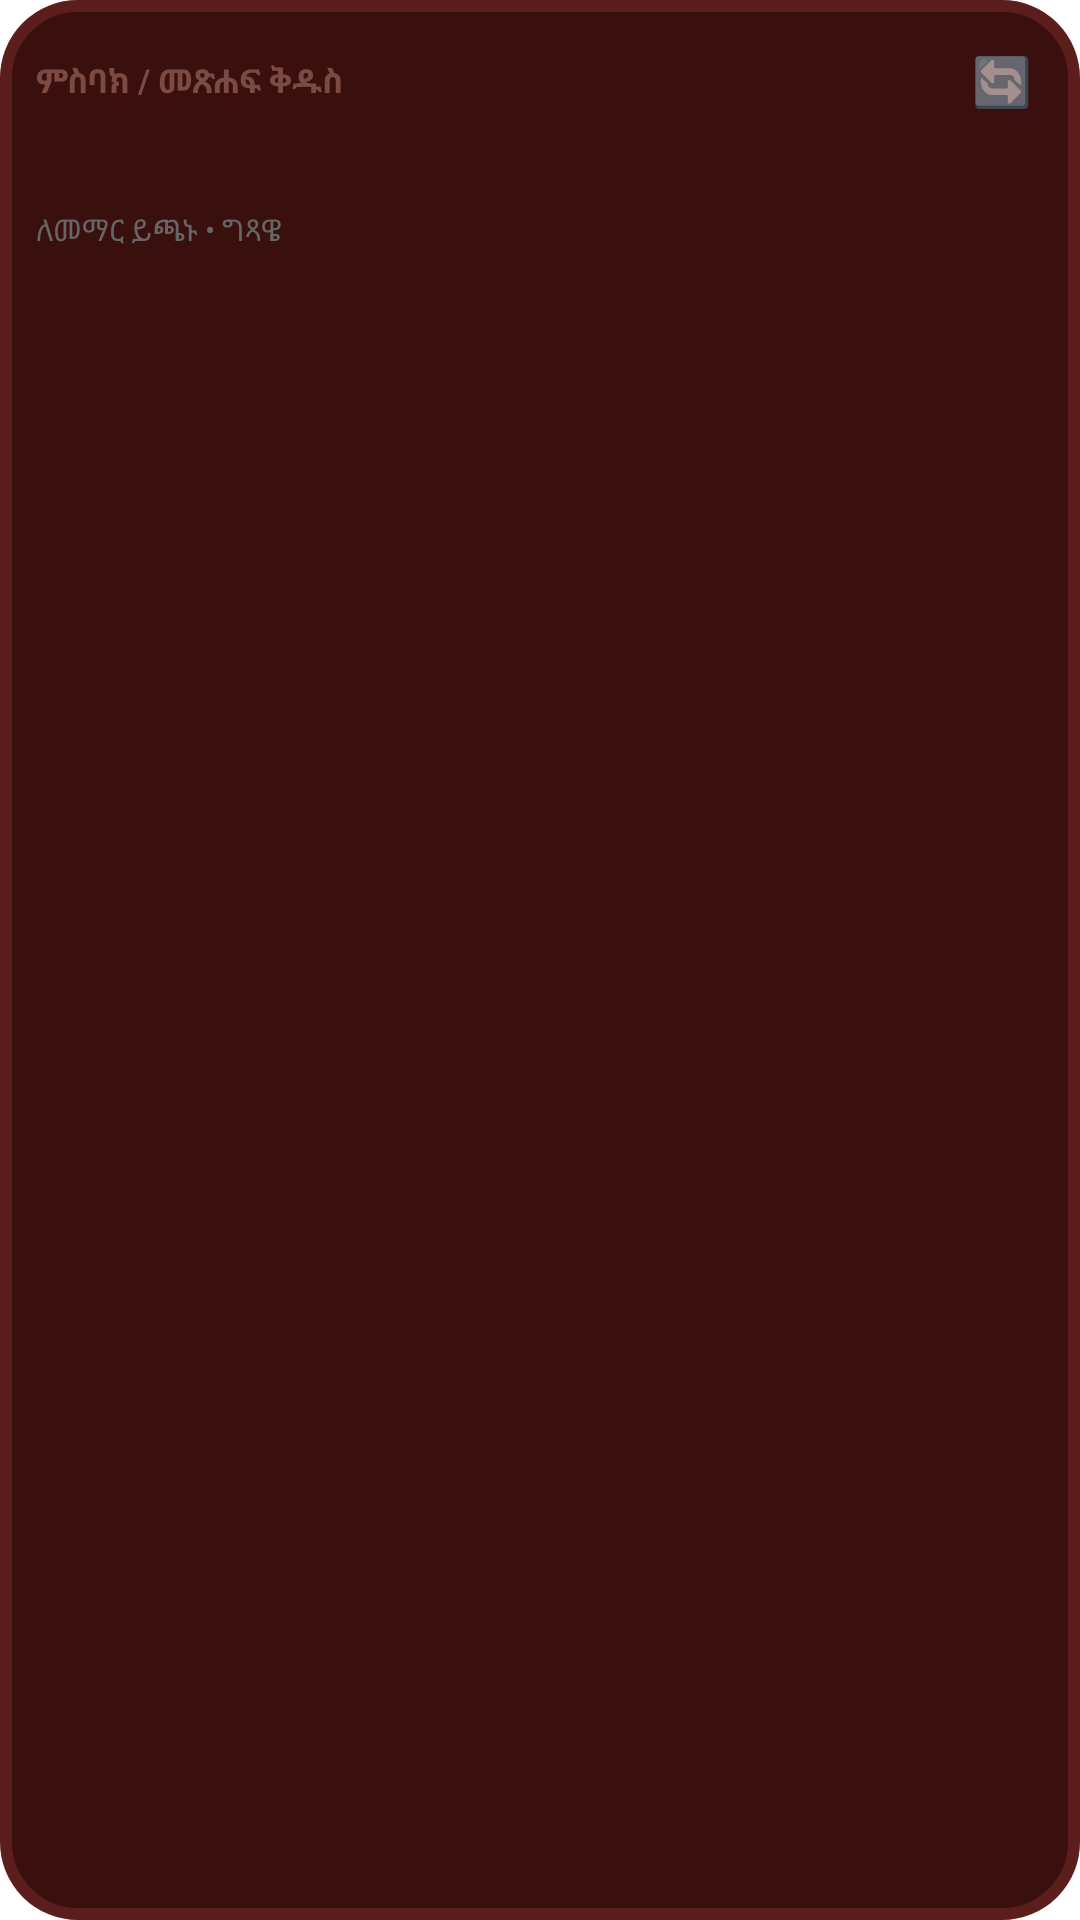

Android layout source for this screen:
<!-- AndroidManifest.xml: fallback theme Theme.MaterialComponents.DayNight.NoActionBar -->
<!-- res/layout/gitsawe_widget_verse.xml -->
<?xml version="1.0" encoding="utf-8"?>
<LinearLayout xmlns:android="http://schemas.android.com/apk/res/android"
    android:id="@+id/widget_verse_root"
    android:layout_width="match_parent"
    android:layout_height="match_parent"
    android:background="@drawable/widget_background"
    android:orientation="vertical"
    android:padding="12dp">

    <LinearLayout
        android:layout_width="match_parent"
        android:layout_height="wrap_content"
        android:gravity="center_vertical"
        android:orientation="horizontal">

        <TextView
            android:id="@+id/widget_verse_ref"
            android:layout_width="0dp"
            android:layout_height="wrap_content"
            android:layout_weight="1"
            android:text="ምስባክ / መጽሐፍ ቅዱስ"
            android:textColor="#7A4A43"
            android:textSize="11sp"
            android:textStyle="bold" />

        <TextView
            android:id="@+id/widget_verse_refresh"
            android:layout_width="wrap_content"
            android:layout_height="wrap_content"
            android:padding="4dp"
            android:text="🔄"
            android:textSize="16sp" />
    </LinearLayout>

    <TextView
        android:id="@+id/widget_verse_text"
        android:layout_width="match_parent"
        android:layout_height="wrap_content"
        android:layout_marginTop="6dp"
        android:ellipsize="end"
        android:maxLines="3"
        android:text=""
        android:textColor="#1C1C1C"
        android:textSize="13sp"
        android:textStyle="bold" />

    <TextView
        android:layout_width="match_parent"
        android:layout_height="wrap_content"
        android:layout_marginTop="4dp"
        android:text="ለመማር ይጫኑ • ግጻዌ"
        android:textColor="#666666"
        android:textSize="10sp" />

</LinearLayout>
<!-- resources referenced by this layout -->
<resources>
  <!-- drawable widget_background (drawable) -->
  <?xml version="1.0" encoding="utf-8"?>
  <shape xmlns:android="http://schemas.android.com/apk/res/android"
      android:shape="rectangle">
      <solid android:color="#3A100E" />
      <stroke
          android:width="4dp"
          android:color="#5C1D1D" />
      <corners android:radius="24dp" />
  </shape>
</resources>
